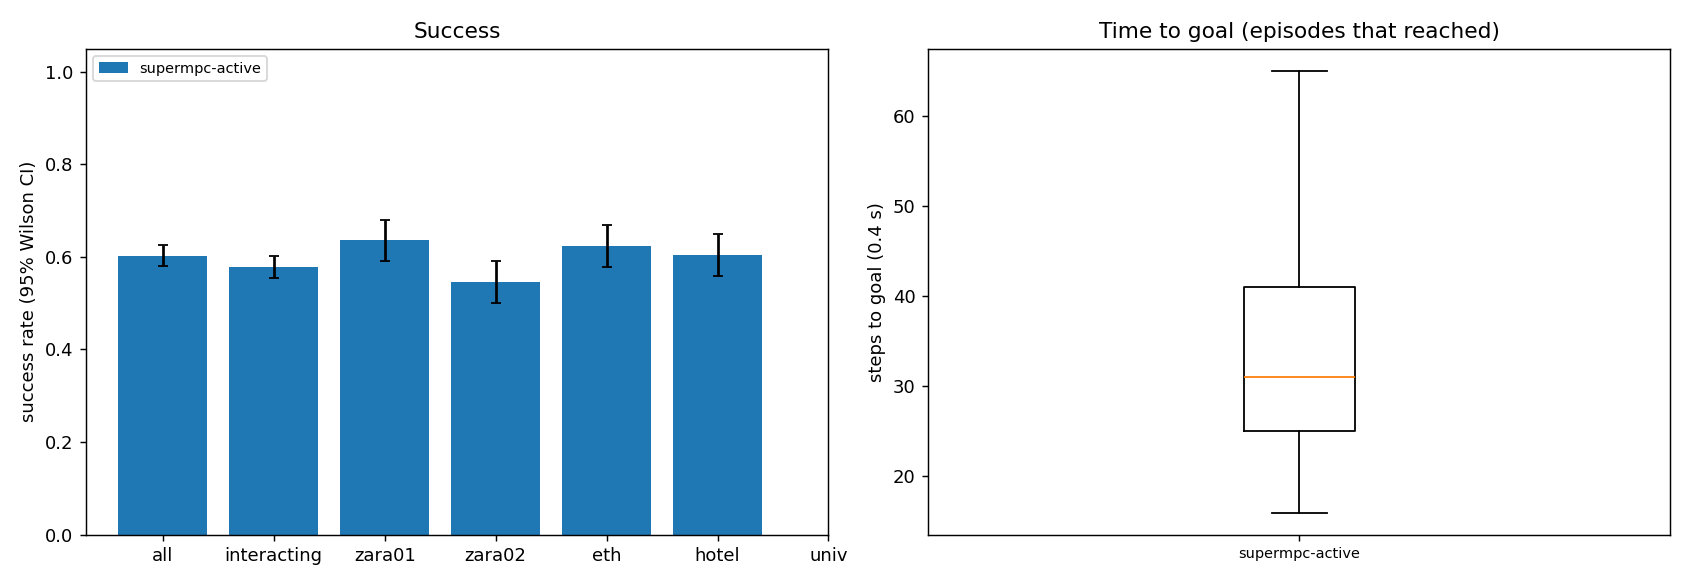

The data file committed next to this chart (first rows):
scene, episode, frame, start_x, start_y, goal_x, goal_y, path_peds, surge, planner, success, reached, collisions, coll_tracked, coll_untracked, coll_stopped, steps, min_clearance, coverage, solve_ms, failures, slack_steps, unseen_slack_steps, coll_spawn
zara01, 4, 7271, -7.0, 13.63, 5.0, 13.63, 6, 0, supermpc-active, 1, 1, 0, 0, 0, 0, 28, 1.477, 0.0, 49.48, 0, 0, 0, 0
zara01, 2, 7481, -7.0, 15.99, 5.0, 15.99, 4, 0, supermpc-active, 1, 1, 0, 0, 0, 0, 24, 0.1032, 0.5, 61.94, 0, 7, 0, 0
zara01, 12, 5771, 5.0, 15.69, -7.0, 15.69, 5, 0, supermpc-active, 1, 1, 0, 0, 0, 0, 28, 0.02405, 0.0, 49.65, 0, 0, 0, 0
zara01, 3, 8101, -7.0, 11.15, 5.0, 11.15, 1, 0, supermpc-active, 1, 1, 0, 0, 0, 0, 26, 5.713, nan, 55.48, 0, 0, 0, 0
zara01, 5, 6911, 5.0, 13.93, -7.0, 13.93, 6, 0, supermpc-active, 1, 1, 0, 0, 0, 0, 24, 1.406, 0.375, 63.02, 0, 0, 0, 0
zara01, 6, 7101, -7.0, 10.47, 5.0, 10.47, 4, 0, supermpc-active, 1, 1, 0, 0, 0, 0, 28, 2.642, 0.2857, 58.36, 0, 0, 0, 0
zara01, 8, 7021, -7.0, 15.82, 5.0, 15.82, 10, 0, supermpc-active, 1, 1, 0, 0, 0, 0, 26, 1.287, 0.5754, 75.42, 0, 3, 0, 0
zara01, 10, 7941, -7.0, 13.03, 5.0, 13.03, 3, 0, supermpc-active, 1, 1, 0, 0, 0, 0, 25, 1.783, 0.7833, 80.09, 0, 0, 0, 0
zara01, 0, 6031, -7.0, 14.63, 5.0, 14.63, 7, 0, supermpc-active, 1, 1, 0, 0, 0, 0, 32, 0.619, 0.7222, 67.95, 0, 8, 0, 0
zara01, 9, 7881, 5.0, 14.14, -7.0, 14.14, 4, 0, supermpc-active, 1, 1, 0, 0, 0, 0, 36, 1.4, 0.5, 78.75, 0, 0, 0, 0
zara01, 11, 7781, 5.0, 10.14, -7.0, 10.14, 4, 0, supermpc-active, 1, 1, 0, 0, 0, 0, 42, 0.6399, 0.875, 76.9, 0, 0, 0, 0
zara01, 7, 6181, 5.0, 10.12, -7.0, 10.12, 8, 0, supermpc-active, 1, 1, 0, 0, 0, 0, 47, 0.9257, 0.5513, 90.26, 0, 6, 0, 0
zara01, 17, 6331, -7.0, 12.87, 5.0, 12.87, 10, 0, supermpc-active, 0, 1, 1, 0, 1, 0, 27, -0.04985, 0.0, 44.44, 0, 0, 0, 0
zara01, 18, 6131, -7.0, 15.85, 5.0, 15.85, 6, 0, supermpc-active, 0, 1, 2, 0, 2, 0, 24, -0.1229, 0.6406, 73.19, 0, 8, 0, 0
zara01, 13, 7011, 5.0, 11.16, -7.0, 11.16, 4, 0, supermpc-active, 1, 1, 0, 0, 0, 0, 26, 1.328, 0.8889, 85.37, 0, 0, 0, 0
zara01, 21, 4901, 5.0, 13.65, -7.0, 13.65, 8, 0, supermpc-active, 1, 1, 0, 0, 0, 0, 22, 2.425, 0.8333, 69.39, 0, 1, 0, 0
zara01, 14, 4741, 5.0, 11.11, -7.0, 11.11, 4, 0, supermpc-active, 1, 1, 0, 0, 0, 0, 40, 0.3306, 0.6667, 67.3, 0, 2, 0, 0
zara01, 19, 7541, -7.0, 14.6, 5.0, 14.6, 4, 0, supermpc-active, 1, 1, 0, 0, 0, 0, 30, 0.868, 0.4, 82.74, 0, 2, 0, 0
zara01, 23, 7721, -7.0, 15.56, 5.0, 15.56, 7, 0, supermpc-active, 1, 1, 0, 0, 0, 0, 29, 0.3579, 0.4286, 52.15, 0, 2, 0, 0
zara01, 20, 5251, 5.0, 14.88, -7.0, 14.88, 22, 1, supermpc-active, 0, 1, 1, 1, 0, 0, 30, -0.3166, 0.3845, 110.1, 0, 9, 0, 0
zara01, 16, 4731, 5.0, 15.37, -7.0, 15.37, 4, 0, supermpc-active, 1, 1, 0, 0, 0, 0, 50, 0.8636, 0.5606, 79.65, 0, 0, 0, 0
zara01, 26, 8091, 5.0, 14.29, -7.0, 14.29, 0, 0, supermpc-active, 1, 1, 0, 0, 0, 0, 24, 5.692, nan, 51.86, 0, 0, 0, 0
zara01, 1, 5851, 5.0, 14.25, -7.0, 14.25, 9, 0, supermpc-active, 0, 1, 1, 1, 0, 0, 78, -0.2797, 0.6725, 94.8, 0, 19, 0, 0
zara01, 27, 8021, 5.0, 10.19, -7.0, 10.19, 0, 0, supermpc-active, 1, 1, 0, 0, 0, 0, 27, 3.742, nan, 56.53, 0, 0, 0, 0
zara01, 28, 7261, 5.0, 10.66, -7.0, 10.66, 5, 0, supermpc-active, 1, 1, 0, 0, 0, 0, 26, 2.1, 0.0, 58.43, 0, 0, 0, 0
zara01, 24, 6941, -7.0, 12.83, 5.0, 12.83, 6, 0, supermpc-active, 1, 1, 0, 0, 0, 0, 43, 2.242, 0.7941, 64.51, 0, 3, 0, 0
zara01, 30, 7661, -7.0, 10.49, 5.0, 10.49, 6, 0, supermpc-active, 0, 1, 3, 3, 0, 0, 25, -0.4666, 0.5556, 64.56, 0, 7, 0, 0
zara01, 29, 4551, -7.0, 14.69, 5.0, 14.69, 6, 0, supermpc-active, 1, 1, 0, 0, 0, 0, 27, 1.517, 0.8611, 86.16, 0, 1, 0, 0
zara01, 31, 7181, -7.0, 14.63, 5.0, 14.63, 8, 0, supermpc-active, 1, 1, 0, 0, 0, 0, 33, 2.481, 0.0, 45.02, 0, 0, 0, 0
zara01, 32, 7161, -7.0, 15.61, 5.0, 15.61, 9, 0, supermpc-active, 1, 1, 0, 0, 0, 0, 25, 1.192, 0.45, 75.42, 0, 1, 0, 0
zara01, 15, 6541, -7.0, 13.19, 5.0, 13.19, 11, 0, supermpc-active, 0, 1, 1, 0, 1, 0, 87, -0.2741, 0.5948, 81.47, 0, 11, 0, 0
zara01, 36, 4711, -7.0, 14.33, 5.0, 14.33, 4, 0, supermpc-active, 0, 1, 1, 0, 1, 0, 26, -0.02031, 0.1875, 56.28, 0, 4, 0, 0
zara01, 34, 4581, 5.0, 10.12, -7.0, 10.12, 4, 0, supermpc-active, 1, 1, 0, 0, 0, 0, 35, 1.719, 0.25, 63.08, 0, 0, 0, 0
zara01, 33, 5491, -7.0, 11.69, 5.0, 11.69, 10, 0, supermpc-active, 1, 1, 0, 0, 0, 0, 31, 0.1265, 0.2956, 83.03, 0, 2, 0, 0
zara01, 22, 7231, 5.0, 15.93, -7.0, 15.93, 8, 0, supermpc-active, 0, 1, 4, 0, 4, 0, 76, -0.49, 0.7014, 93.21, 0, 18, 0, 0
zara01, 41, 7211, -7.0, 13.47, 5.0, 13.47, 5, 0, supermpc-active, 1, 1, 0, 0, 0, 0, 24, 4.571, nan, 45.09, 0, 0, 0, 0
zara01, 38, 5021, -7.0, 15.62, 5.0, 15.62, 10, 0, supermpc-active, 1, 1, 0, 0, 0, 0, 29, 1.483, 0.8016, 65, 0, 1, 0, 0
zara01, 37, 5921, -7.0, 10.01, 5.0, 10.01, 9, 0, supermpc-active, 1, 1, 0, 0, 0, 0, 31, 0.07677, 0.4405, 90.91, 0, 0, 0, 0
zara01, 42, 6231, 5.0, 14.57, -7.0, 14.57, 11, 0, supermpc-active, 1, 1, 0, 0, 0, 0, 24, 0.9206, 0.5357, 60.97, 0, 0, 0, 0
zara01, 40, 6811, 5.0, 13.1, -7.0, 13.1, 7, 0, supermpc-active, 1, 1, 0, 0, 0, 0, 34, 0.04998, 0.4348, 82.16, 0, 6, 0, 0
zara01, 44, 6261, -7.0, 12.92, 5.0, 12.92, 9, 0, supermpc-active, 1, 1, 0, 0, 0, 0, 25, 2.443, 0.4667, 53.43, 0, 0, 0, 0
zara01, 46, 6781, -7.0, 12.77, 5.0, 12.77, 9, 0, supermpc-active, 1, 1, 0, 0, 0, 0, 24, 1.504, 0.1667, 50.1, 0, 0, 0, 0
zara01, 39, 5521, -7.0, 10.44, 5.0, 10.44, 10, 0, supermpc-active, 1, 1, 0, 0, 0, 0, 45, 1.076, 0.6622, 81.94, 0, 0, 0, 0
zara01, 43, 7471, -7.0, 15.71, 5.0, 15.71, 8, 0, supermpc-active, 1, 1, 0, 0, 0, 0, 39, 1.325, 0.4899, 87.52, 0, 3, 0, 0
zara01, 25, 5331, 5.0, 15.79, -7.0, 15.79, 16, 1, supermpc-active, 0, 0, 3, 1, 2, 0, 90, -0.2433, 0.4791, 106.3, 0, 23, 0, 0
zara01, 50, 5651, 5.0, 13.17, -7.0, 13.17, 5, 0, supermpc-active, 0, 1, 1, 1, 0, 0, 27, -0.3032, 0.5833, 60.57, 0, 4, 0, 0
zara01, 47, 5431, 5.0, 12, -7.0, 12, 14, 1, supermpc-active, 0, 1, 3, 2, 1, 0, 23, -0.4578, 0.4933, 115.3, 0, 9, 0, 0
zara01, 35, 5541, 5.0, 11.94, -7.0, 11.94, 9, 0, supermpc-active, 0, 1, 4, 2, 2, 0, 74, -0.2006, 0.3502, 88.5, 0, 9, 0, 0
zara01, 51, 5711, 5.0, 12.3, -7.0, 12.3, 6, 0, supermpc-active, 1, 1, 0, 0, 0, 0, 36, 0.7258, 0.4706, 63.55, 0, 0, 0, 0
zara01, 53, 6231, -7.0, 11.05, 5.0, 11.05, 8, 0, supermpc-active, 1, 1, 0, 0, 0, 0, 28, 0.4149, 0.3431, 60.48, 0, 1, 0, 0
zara01, 48, 5111, -7.0, 11.4, 5.0, 11.4, 14, 1, supermpc-active, 0, 1, 2, 0, 2, 0, 41, -0.2039, 0.4176, 86.99, 0, 10, 0, 0
zara01, 52, 7901, -7.0, 13.47, 5.0, 13.47, 4, 0, supermpc-active, 1, 1, 0, 0, 0, 0, 25, 1.05, 0.8846, 89.9, 0, 1, 0, 0
zara01, 59, 7201, -7.0, 13.09, 5.0, 13.09, 5, 0, supermpc-active, 1, 1, 0, 0, 0, 0, 26, 4.47, nan, 49.17, 0, 0, 0, 0
zara01, 58, 7211, 5.0, 11.67, -7.0, 11.67, 5, 0, supermpc-active, 1, 1, 0, 0, 0, 0, 27, 2.878, 0.0, 52.19, 0, 0, 0, 0
zara01, 54, 6481, 5.0, 12.2, -7.0, 12.2, 10, 0, supermpc-active, 0, 1, 1, 1, 0, 0, 36, -0.3026, 0.3716, 88.51, 0, 7, 0, 0
zara01, 45, 5071, -7.0, 14.46, 5.0, 14.46, 12, 1, supermpc-active, 0, 1, 8, 3, 6, 1, 54, -0.3617, 0.5571, 111.4, 0, 26, 0, 0
zara01, 55, 6691, 5.0, 13.04, -7.0, 13.04, 11, 0, supermpc-active, 0, 1, 1, 0, 1, 0, 40, -0.4313, 0.2333, 76.81, 0, 2, 0, 0
zara01, 60, 6971, 5.0, 13.26, -7.0, 13.26, 6, 0, supermpc-active, 0, 1, 2, 2, 0, 0, 26, -0.1708, 0.3013, 64.23, 0, 5, 0, 0
zara01, 56, 5971, -7.0, 10.69, 5.0, 10.69, 10, 0, supermpc-active, 1, 1, 0, 0, 0, 0, 38, 0.2755, 0.3118, 72.97, 0, 2, 0, 0
zara01, 57, 6011, -7.0, 15.99, 5.0, 15.99, 7, 0, supermpc-active, 0, 1, 2, 0, 2, 0, 35, -0.226, 0.3592, 69.62, 0, 2, 0, 2
... 1,740 more rows
